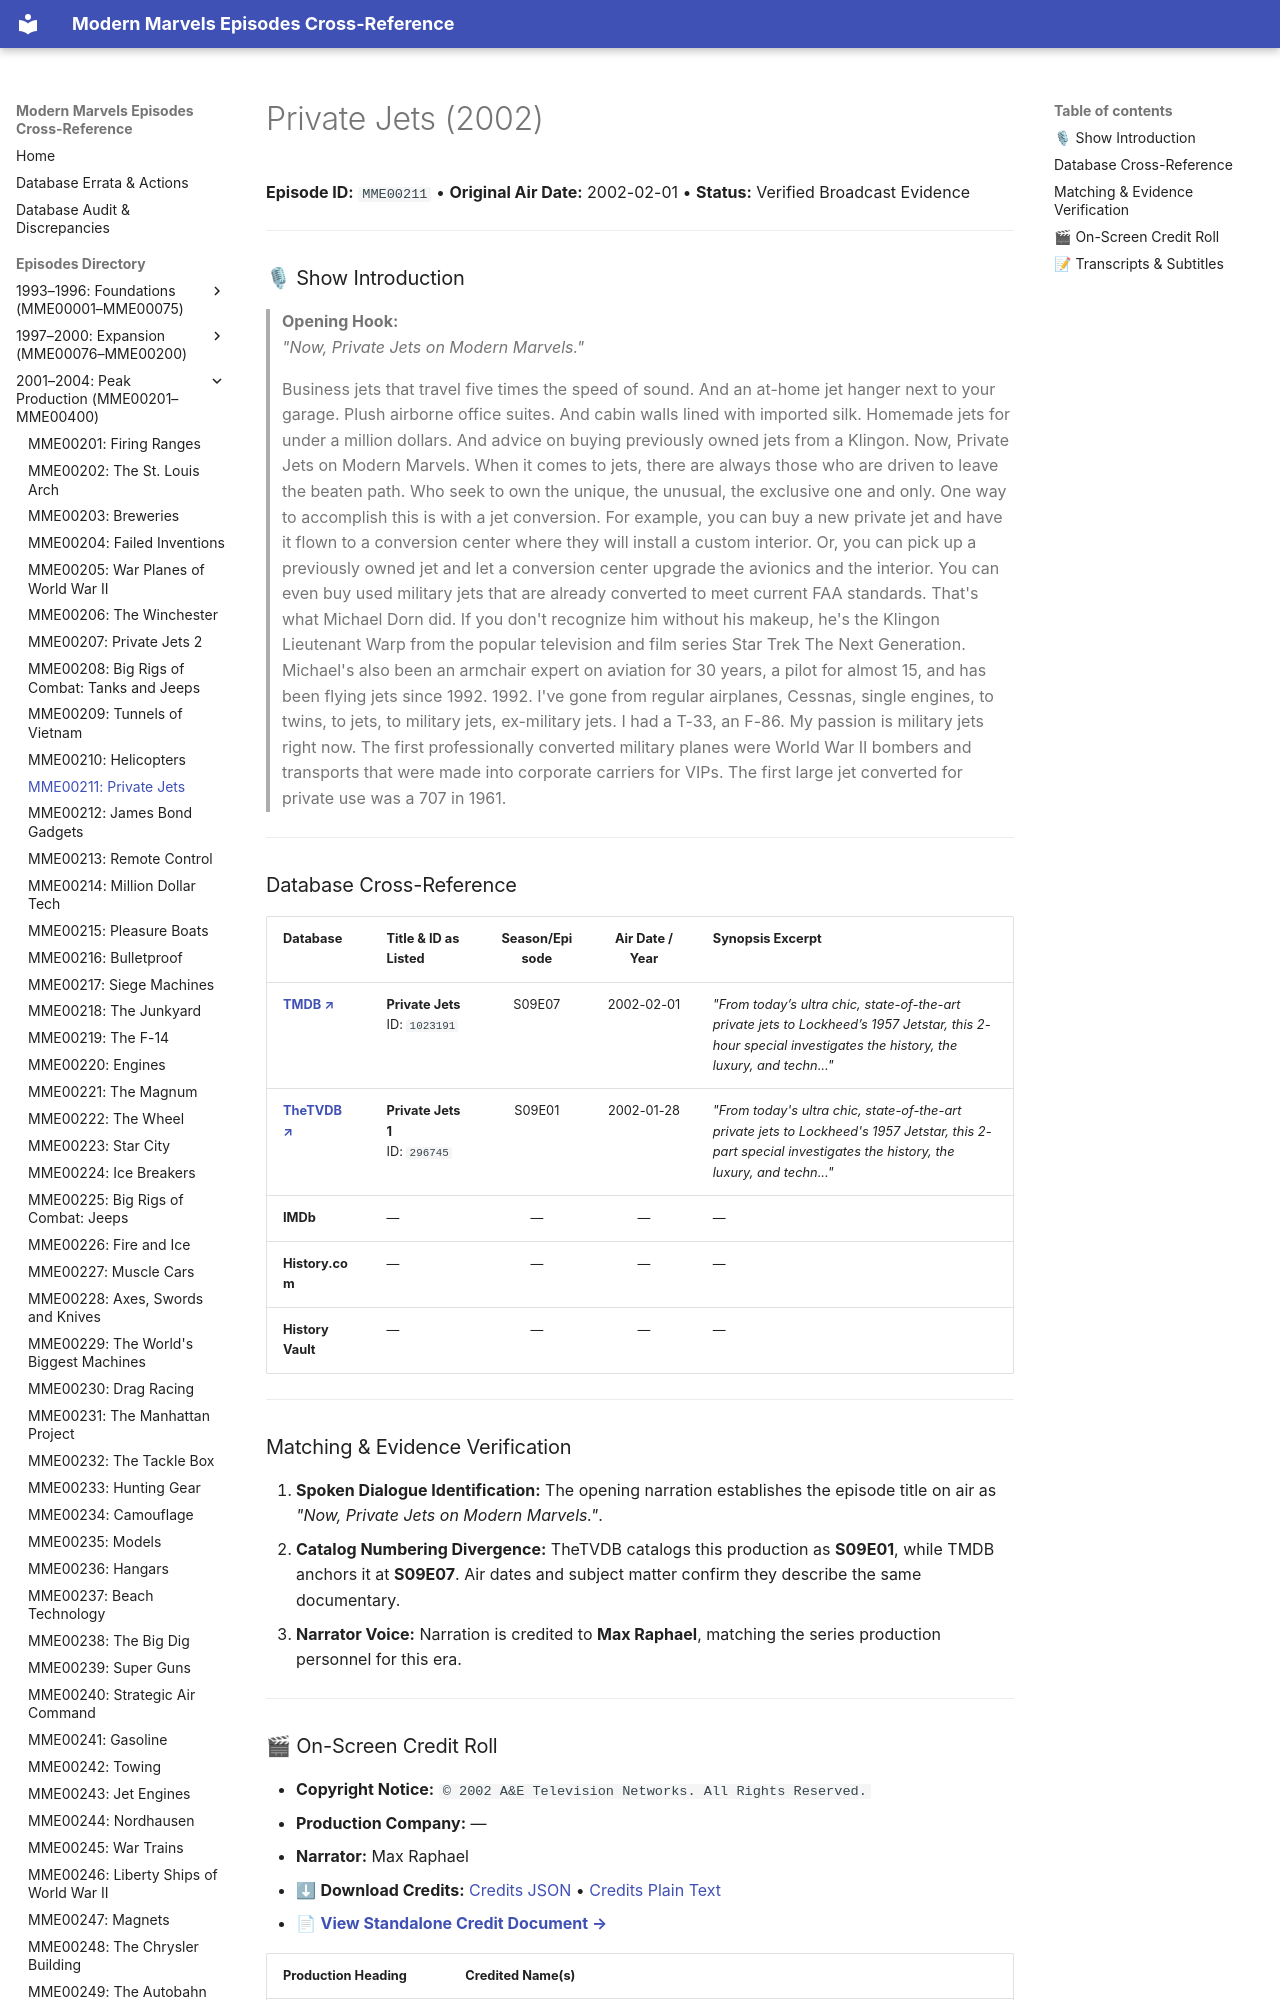

repository: ModernMarvelsFan/ModernMarvels · page: episodes/MME00211/index.html · generator: mkdocs

# Private Jets (2002)

**Episode ID:** `MME00211` • **Original Air Date:** 2002-02-01 • **Status:** Verified Broadcast Evidence

---

### 🎙 Show Introduction

> **Opening Hook:**  
> *"Now, Private Jets on Modern Marvels."*
